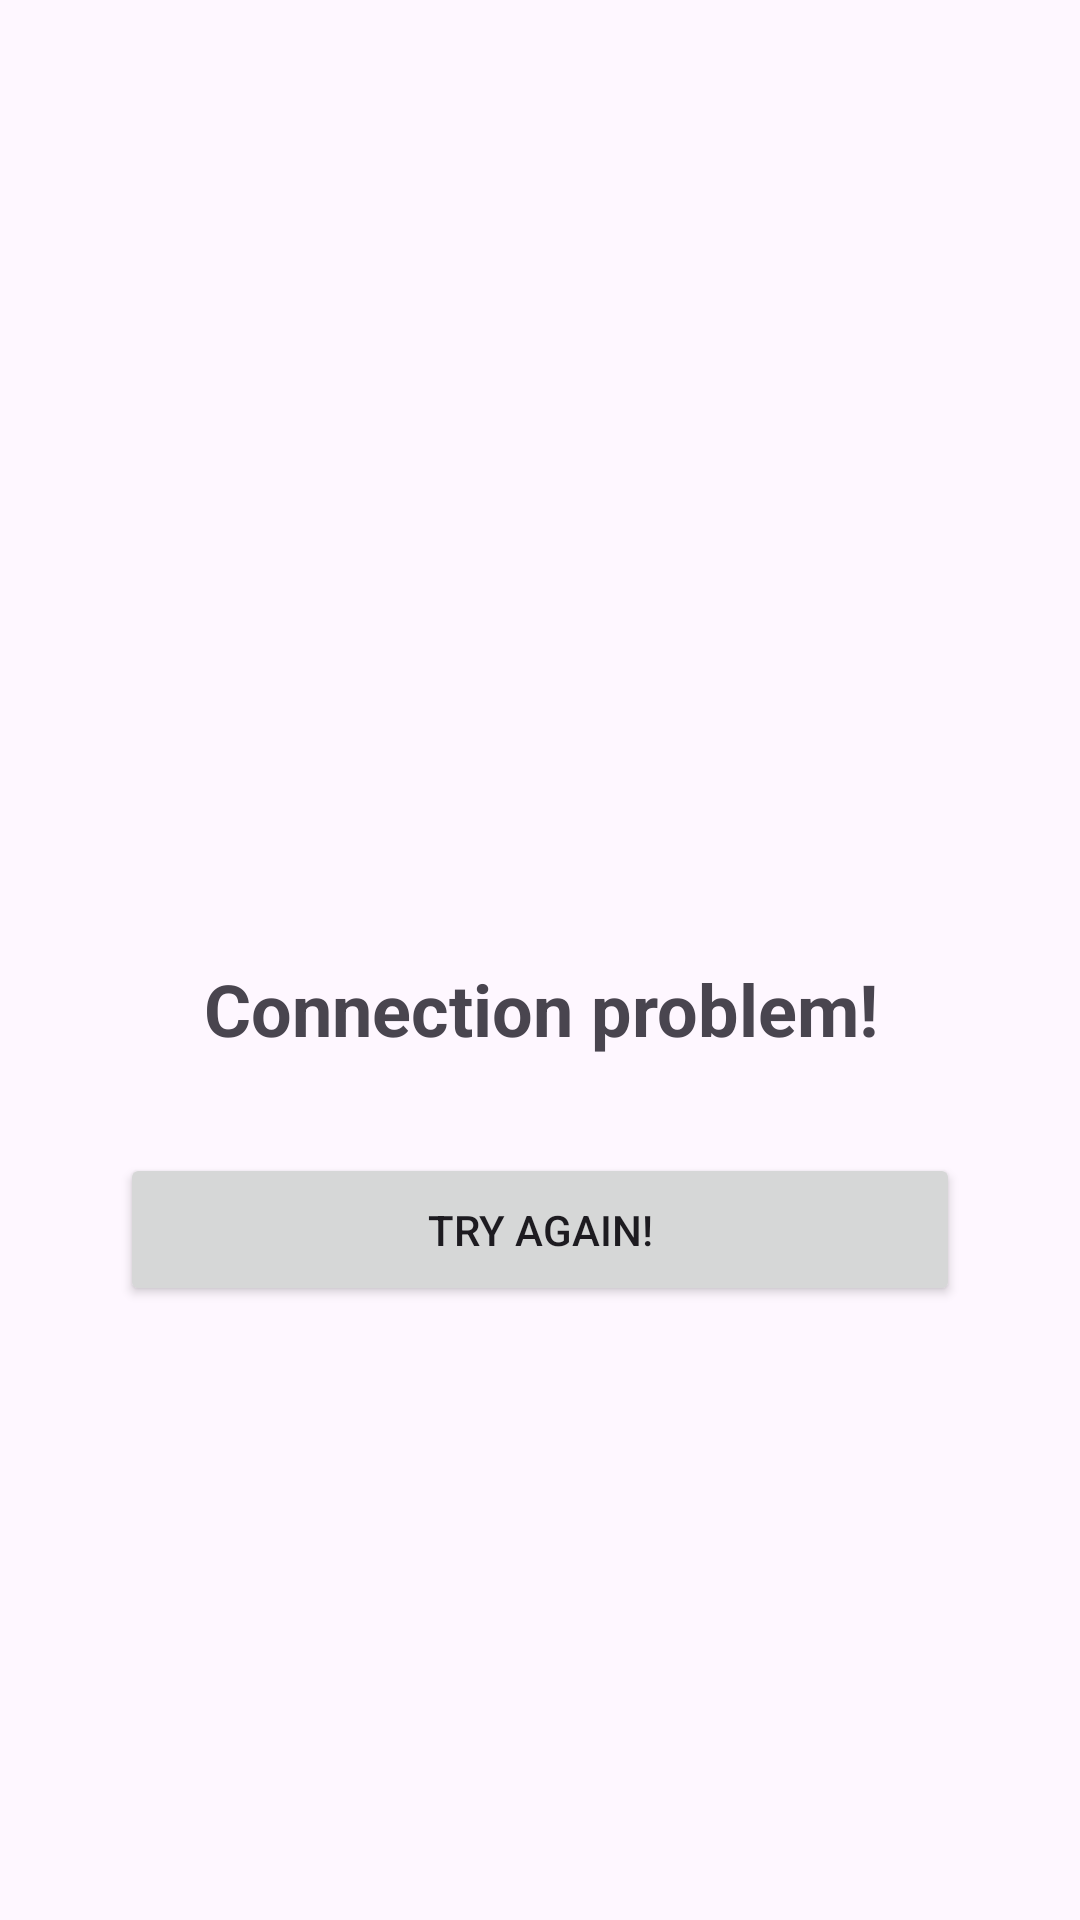

Reconstruct the res/layout file that produces this screen, plus the resources it refers to.
<!-- AndroidManifest.xml: application theme Theme.Giphy -->
<!-- res/layout/layout_error.xml -->
<?xml version="1.0" encoding="utf-8"?>
<androidx.constraintlayout.widget.ConstraintLayout
    xmlns:android="http://schemas.android.com/apk/res/android"
    xmlns:app="http://schemas.android.com/apk/res-auto"
    android:layout_width="match_parent"
    android:layout_height="match_parent">

    <TextView
        android:id="@+id/textViewErrorTitle"
        android:textStyle="bold"
        android:textSize="24sp"
        android:layout_width="match_parent"
        android:layout_height="wrap_content"
        android:layout_marginStart="64dp"
        android:layout_marginTop="32dp"
        android:layout_marginEnd="64dp"
        android:textAlignment="center"
        android:text="@string/connection_problem"
        app:layout_constraintEnd_toEndOf="parent"
        app:layout_constraintStart_toStartOf="parent"
        app:layout_constraintTop_toTopOf="parent"
        app:layout_constraintBottom_toBottomOf="parent" />

    <Button
        android:layout_width="0dp"
        android:layout_height="wrap_content"
        android:id="@+id/buttonError"
        android:layout_marginStart="40dp"
        android:layout_marginTop="32dp"
        android:layout_marginEnd="40dp"
        app:layout_constraintEnd_toEndOf="parent"
        app:layout_constraintStart_toStartOf="parent"
        app:layout_constraintTop_toBottomOf="@+id/textViewErrorTitle"
        app:layout_goneMarginStart="32dp"
        android:paddingVertical="16dp"
        android:text="@string/try_again" />

</androidx.constraintlayout.widget.ConstraintLayout>
<!-- resources referenced by this layout -->
<resources>
  <string name="connection_problem">Connection problem!</string>
  <string name="try_again">Try again!</string>
  <style name="Theme.Giphy" parent="Base.Theme.Giphy" />
  <style name="Base.Theme.Giphy" parent="Theme.Material3.DayNight.NoActionBar">
          
          
      </style>
</resources>
